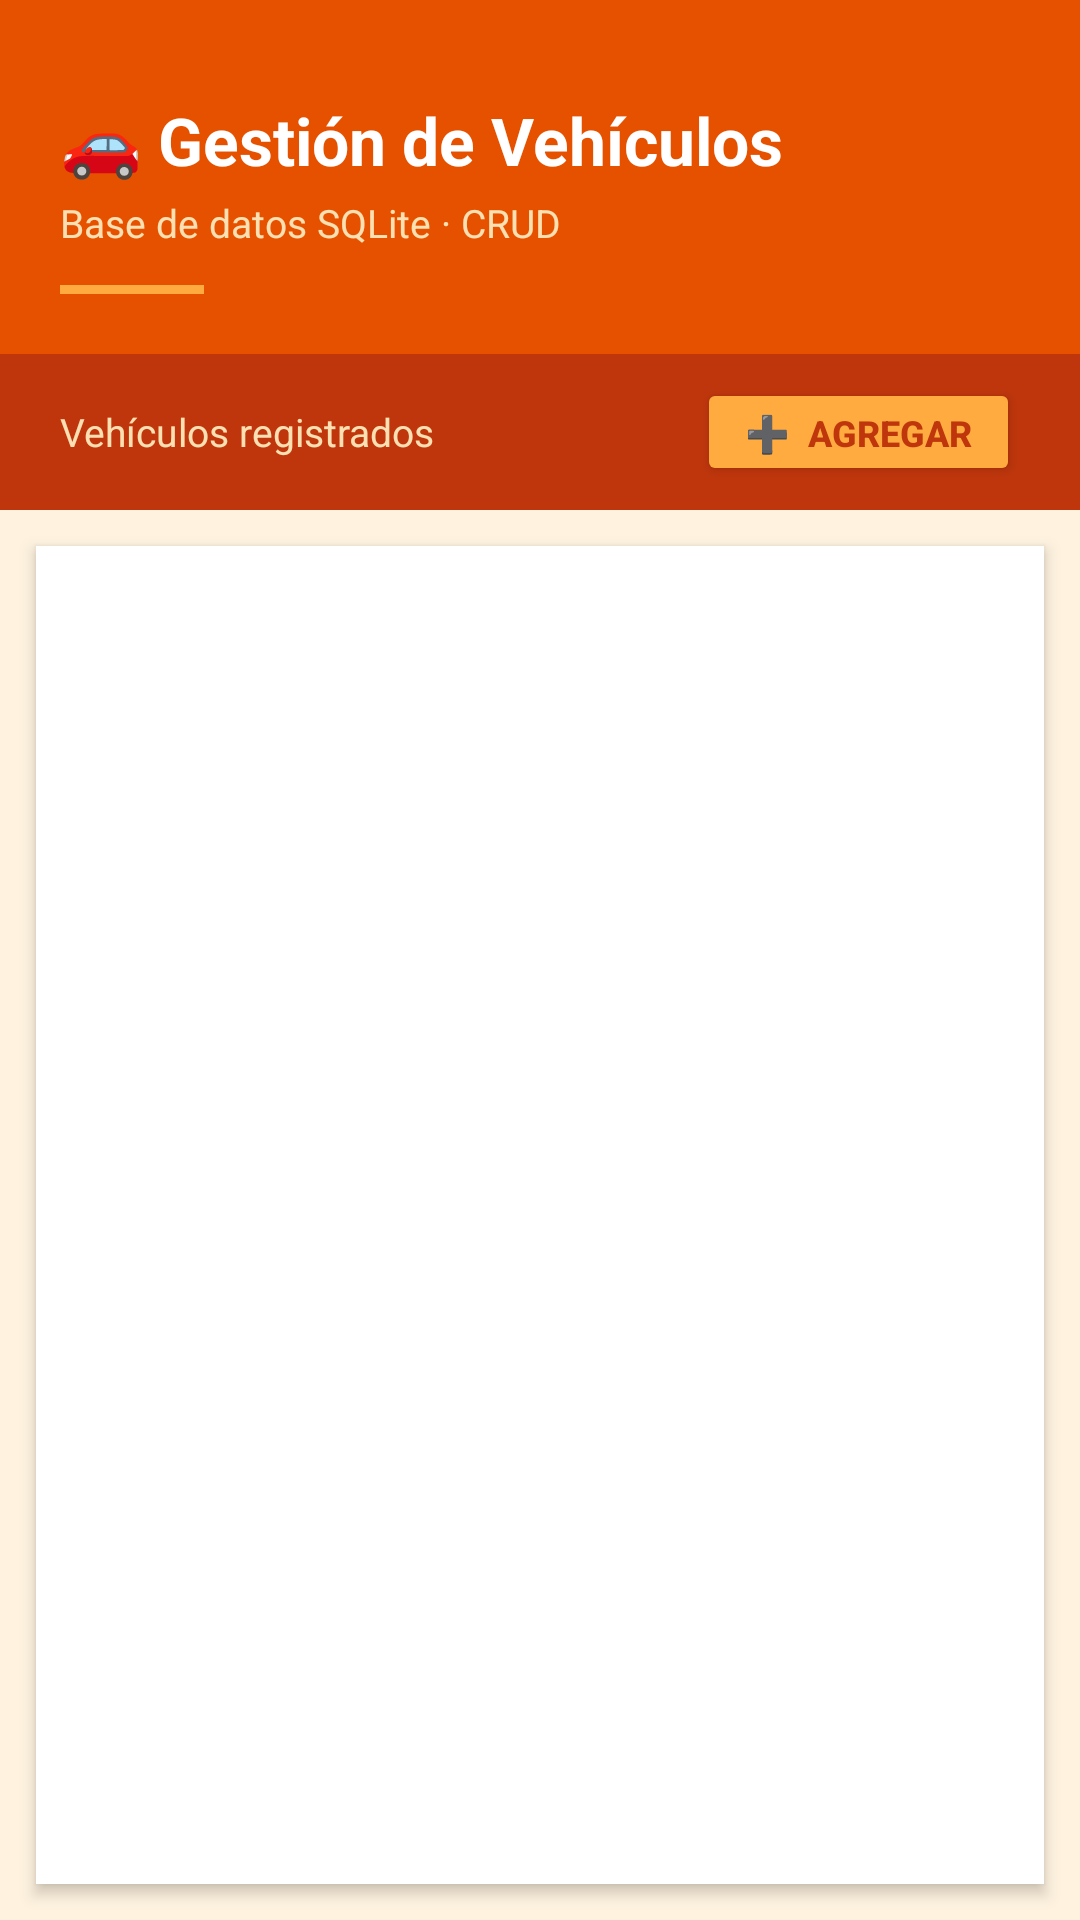

Layout XML and referenced resources for this Android screen:
<!-- AndroidManifest.xml: application theme Theme.VehiculosCRUD -->
<!-- res/layout/activity_main.xml -->
<?xml version="1.0" encoding="utf-8"?>
<LinearLayout xmlns:android="http://schemas.android.com/apk/res/android"
    android:layout_width="match_parent"
    android:layout_height="match_parent"
    android:orientation="vertical"
    android:background="@color/orange_surface">

    
    <LinearLayout
        android:layout_width="match_parent"
        android:layout_height="wrap_content"
        android:background="@color/orange_primary"
        android:paddingStart="20dp"
        android:paddingEnd="20dp"
        android:paddingTop="32dp"
        android:paddingBottom="20dp"
        android:orientation="vertical">

        <TextView
            android:layout_width="wrap_content"
            android:layout_height="wrap_content"
            android:text="🚗 Gestión de Vehículos"
            android:textColor="@color/white"
            android:textSize="22sp"
            android:textStyle="bold"/>

        <TextView
            android:layout_width="wrap_content"
            android:layout_height="wrap_content"
            android:text="Base de datos SQLite · CRUD"
            android:textColor="@color/orange_surface2"
            android:textSize="13sp"
            android:layout_marginTop="4dp"/>

        
        <View
            android:layout_width="48dp"
            android:layout_height="3dp"
            android:background="@color/orange_accent"
            android:layout_marginTop="12dp"/>

    </LinearLayout>

    
    <LinearLayout
        android:layout_width="match_parent"
        android:layout_height="wrap_content"
        android:background="@color/orange_dark"
        android:paddingStart="20dp"
        android:paddingEnd="20dp"
        android:paddingTop="8dp"
        android:paddingBottom="8dp"
        android:orientation="horizontal"
        android:gravity="center_vertical">

        <TextView
            android:layout_width="0dp"
            android:layout_height="wrap_content"
            android:layout_weight="1"
            android:text="Vehículos registrados"
            android:textColor="@color/orange_surface2"
            android:textSize="13sp"/>

        <Button
            android:id="@+id/btnAgregar"
            android:layout_width="wrap_content"
            android:layout_height="36dp"
            android:text="➕  AGREGAR"
            android:backgroundTint="@color/orange_accent"
            android:textColor="@color/orange_dark"
            android:textStyle="bold"
            android:textSize="12sp"
            android:paddingStart="16dp"
            android:paddingEnd="16dp"/>

    </LinearLayout>

    
    <ListView
        android:id="@+id/listViewVehiculos"
        android:layout_width="match_parent"
        android:layout_height="0dp"
        android:layout_weight="1"
        android:layout_marginStart="12dp"
        android:layout_marginEnd="12dp"
        android:layout_marginTop="12dp"
        android:layout_marginBottom="12dp"
        android:background="@color/white"
        android:elevation="3dp"
        android:divider="@color/divider"
        android:dividerHeight="1dp"/>

</LinearLayout>
<!-- resources referenced by this layout -->
<resources>
  <color name="divider">#FFE0E0E0</color>
  <color name="orange_accent">#FFFFAB40</color>
  <color name="orange_dark">#FFBF360C</color>
  <color name="orange_primary">#FFE65100</color>
  <color name="orange_surface">#FFFFF3E0</color>
  <color name="orange_surface2">#FFFFE0B2</color>
  <color name="white">#FFFFFFFF</color>
  <style name="Theme.VehiculosCRUD" parent="Base.Theme.VehiculosCRUD" />
  <style name="Base.Theme.VehiculosCRUD" parent="Theme.Material3.DayNight.NoActionBar">
          <item name="colorPrimary">@color/orange_primary</item>
          <item name="colorPrimaryDark">@color/orange_dark</item>
          <item name="colorAccent">@color/orange_accent</item>
          <item name="android:windowBackground">@color/orange_surface</item>
          <item name="android:statusBarColor">@color/orange_dark</item>
      </style>
</resources>
